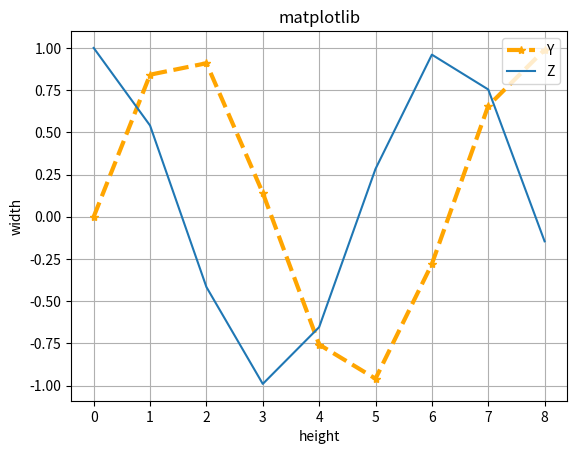

Source code (Python):
import matplotlib.pyplot as plt
import numpy as np

x = np.arange(9)
y = np.sin(x)
z = np.cos(x)
# marker数据点样式，linewidth线宽，linestyle线型样式，color颜色
plt.plot(x, y, marker="*", linewidth=3, linestyle="--", color="orange")
plt.plot(x, z)
plt.title("matplotlib")
plt.xlabel("height")
plt.ylabel("width")
# 设置图例
plt.legend(["Y","Z"], loc="upper right")
plt.grid(True)
plt.show()
